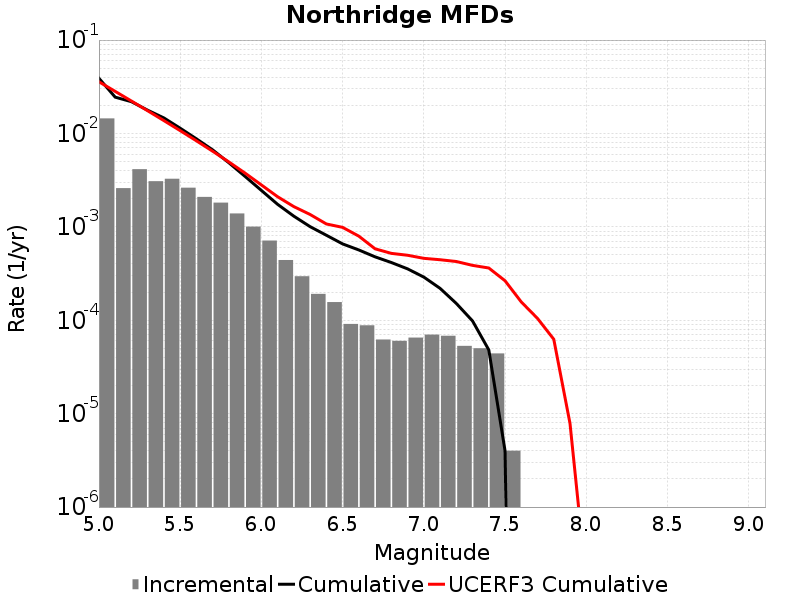

Values plotted in this chart, from the file beside it:
Magnitude, Incremental Rate, Cumulative Rate, UCERF3 Cumulative Rate
5.05, 0.01449, 0.03897, 0.03576
5.15, 0.002597, 0.02448, 0.02823
5.25, 0.004143, 0.02188, 0.02225
5.35, 0.003081, 0.01774, 0.0175
5.45, 0.003273, 0.01466, 0.01372
5.55, 0.002625, 0.01139, 0.01073
5.65, 0.002091, 0.00876, 0.008345
5.75, 0.001816, 0.006669, 0.006453
5.85, 0.001391, 0.004853, 0.004951
5.95, 0.001006, 0.003461, 0.003758
6.05, 7.1313884E-4, 0.002455, 0.002811
6.15, 4.4132362E-4, 0.001742, 0.002101
6.25, 2.958874E-4, 0.001301, 0.001647
6.35, 1.9157457E-4, 0.001005, 0.001357
6.45, 1.5646928E-4, 8.1343966E-4, 0.001074
6.55, 9.1273745E-5, 6.5697037E-4, 9.876424E-4
6.65, 8.826472E-5, 5.656966E-4, 7.9519005E-4
6.75, 6.218651E-5, 4.7743192E-4, 5.8203633E-4
6.85, 6.0180493E-5, 4.152454E-4, 5.201798E-4
6.95, 6.5195534E-5, 3.550649E-4, 4.965514E-4
7.05, 7.0210575E-5, 2.8986938E-4, 4.6028465E-4
7.15, 6.820456E-5, 2.196588E-4, 4.4473438E-4
7.25, 5.3159434E-5, 1.5145424E-4, 4.2562158E-4
7.35, 5.015041E-5, 9.8294804E-5, 3.8691773E-4
7.45, 4.413236E-5, 4.8144393E-5, 3.6270244E-4
7.55, 4.012033E-6, 4.012033E-6, 2.6481916E-4
7.65, 0.0, 0.0, 1.5703707E-4
7.75, 0.0, 0.0, 1.04567436E-4
7.85, 0.0, 0.0, 6.260653E-5
7.95, 0.0, 0.0, 7.837233E-6
8.05, 0.0, 0.0, 1.5915214E-7
8.15, 0.0, 0.0, 0.0
8.25, 0.0, 0.0, 0.0
8.35, 0.0, 0.0, 0.0
8.45, 0.0, 0.0, 0.0
8.55, 0.0, 0.0, 0.0
8.65, 0.0, 0.0, 0.0
8.75, 0.0, 0.0, 0.0
8.85, 0.0, 0.0, 0.0
8.95, 0.0, 0.0, 0.0
9.05, 0.0, 0.0, 0.0
